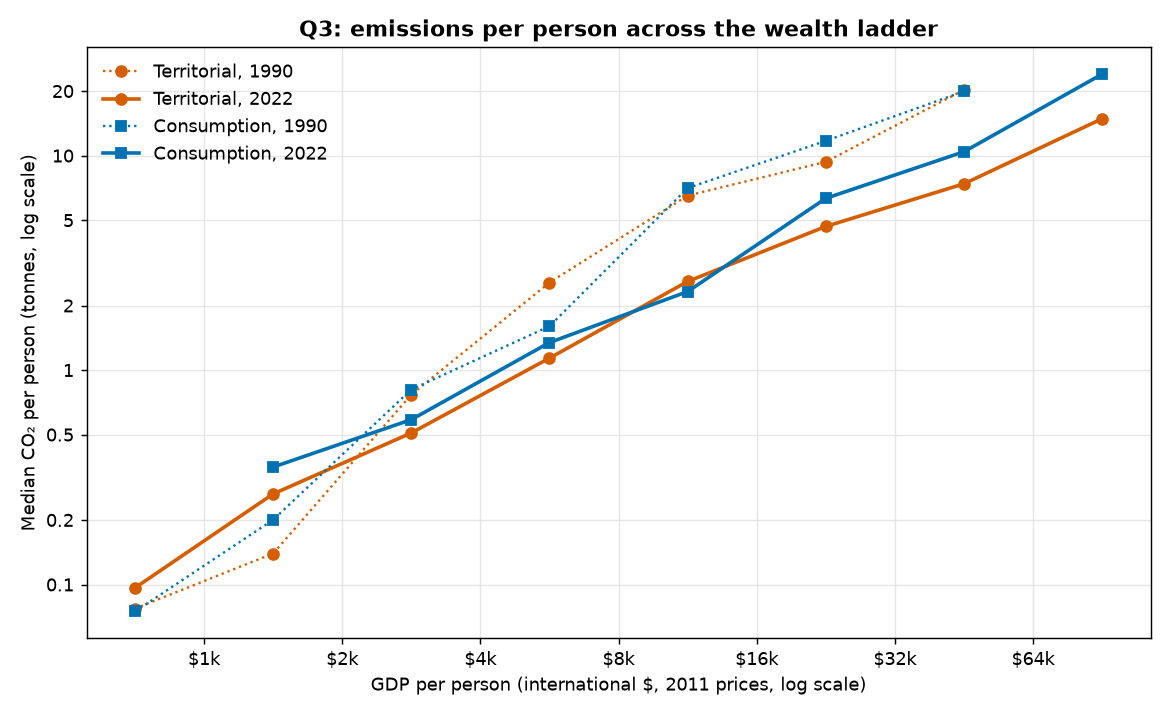

The data file committed next to this chart (first rows):
year, gdp_bin, gdp_mid, basis, n, median_t_per_person
1990, < $1k, 707.1, territorial, 9, 0.07721
1990, < $1k, 707.1, consumption, 5, 0.07484
1990, $1k-$2k, 1414, territorial, 31, 0.1395
1990, $1k-$2k, 1414, consumption, 15, 0.2003
1990, $2k-$4k, 2828, territorial, 24, 0.7682
1990, $2k-$4k, 2828, consumption, 17, 0.8112
1990, $4k-$8k, 5657, territorial, 34, 2.559
1990, $4k-$8k, 5657, consumption, 23, 1.601
1990, $8k-$16k, 11314, territorial, 36, 6.508
1990, $8k-$16k, 11314, consumption, 31, 7.057
1990, $16k-$32k, 22627, territorial, 26, 9.354
1990, $16k-$32k, 22627, consumption, 24, 11.72
1990, $32k-$64k, 45255, territorial, 3, 20.25
1990, $32k-$64k, 45255, consumption, 3, 19.93
2022, < $1k, 707.1, territorial, 6, 0.09643
2022, < $1k, 707.1, consumption, 1, 
2022, $1k-$2k, 1414, territorial, 15, 0.2645
2022, $1k-$2k, 1414, consumption, 6, 0.3529
2022, $2k-$4k, 2828, territorial, 19, 0.5091
2022, $2k-$4k, 2828, consumption, 12, 0.5873
2022, $4k-$8k, 5657, territorial, 21, 1.137
2022, $4k-$8k, 5657, consumption, 15, 1.343
2022, $8k-$16k, 11314, territorial, 36, 2.589
2022, $8k-$16k, 11314, consumption, 22, 2.323
2022, $16k-$32k, 22627, territorial, 31, 4.674
2022, $16k-$32k, 22627, consumption, 28, 6.321
2022, $32k-$64k, 45255, territorial, 32, 7.39
2022, $32k-$64k, 45255, consumption, 31, 10.43
2022, > $64k, 90510, territorial, 4, 14.87
2022, > $64k, 90510, consumption, 4, 23.99
